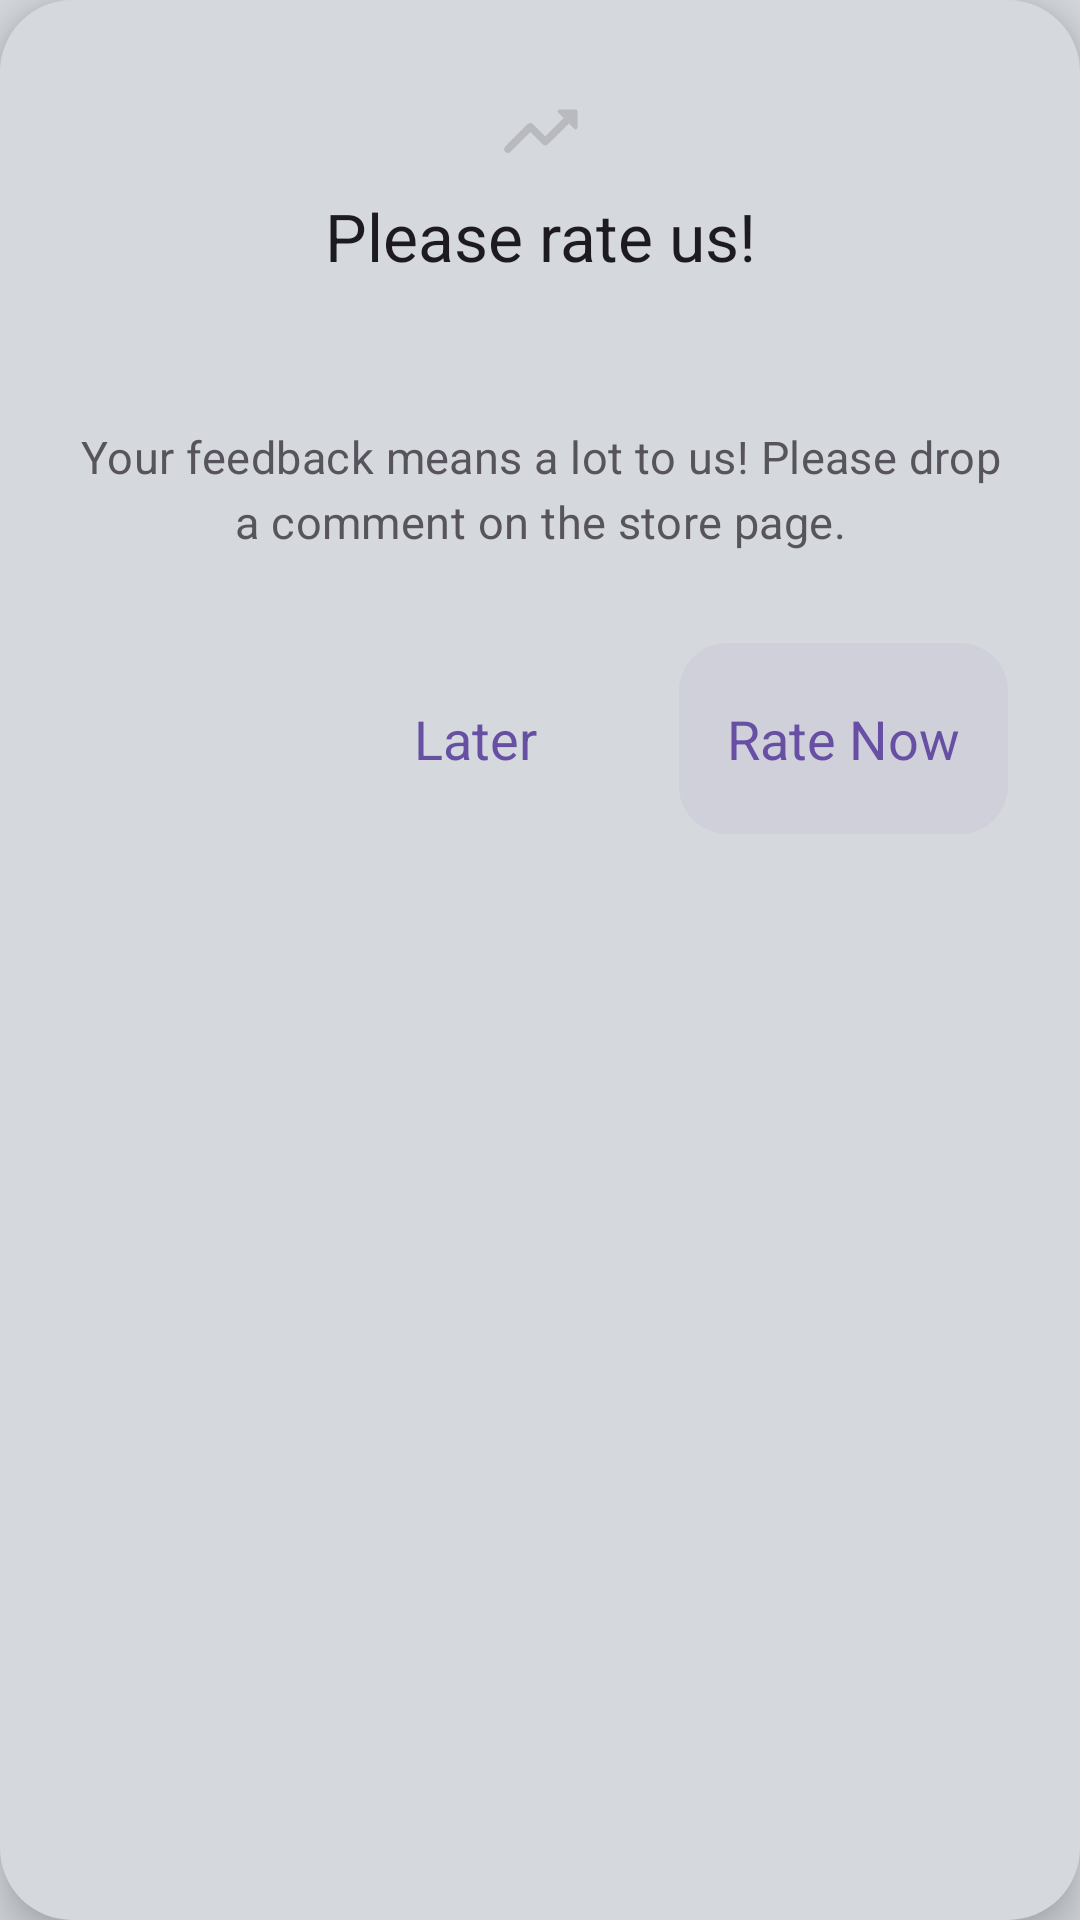

This screen was rendered from an Android layout file. Write that file and the resources it references.
<!-- AndroidManifest.xml: application theme AppTheme -->
<!-- res/layout/fragment_dialog.xml -->
<?xml version="1.0" encoding="utf-8"?>
<androidx.constraintlayout.widget.ConstraintLayout xmlns:android="http://schemas.android.com/apk/res/android"
    xmlns:app="http://schemas.android.com/apk/res-auto"
    android:layout_width="wrap_content"
    android:layout_height="wrap_content"
    android:elevation="8dp"
    android:background="@drawable/rounded_dialog_bg"
    android:layout_margin="20dp">

        <androidx.constraintlayout.widget.ConstraintLayout
            android:id="@+id/_1"
            android:layout_width="0dp"
            android:layout_height="0dp"
            app:layout_constraintDimensionRatio="570:488"
            app:layout_constraintEnd_toEndOf="parent"
            app:layout_constraintStart_toStartOf="parent"
            app:layout_constraintTop_toTopOf="parent" />

        <androidx.constraintlayout.widget.ConstraintLayout
            android:id="@+id/_2"
            android:layout_width="0dp"
            android:layout_height="0dp"
            app:layout_constraintDimensionRatio="570:302"
            app:layout_constraintEnd_toEndOf="@id/_1"
            app:layout_constraintStart_toStartOf="@id/_1"
            app:layout_constraintTop_toTopOf="@id/_1" />

        <ImageView
            android:id="@+id/_3"
            android:layout_width="30dp"
            android:layout_height="40dp"
            android:layout_marginTop="24dp"
            android:alpha="0.2"
            android:visibility="visible"
            android:scaleType="fitCenter"
            android:src="@drawable/trending_up"
            app:layout_constraintDimensionRatio="1:1"
            app:layout_constraintEnd_toEndOf="parent"
            app:layout_constraintStart_toStartOf="parent"
            app:layout_constraintTop_toTopOf="parent" />

        <androidx.constraintlayout.widget.ConstraintLayout
            android:id="@+id/_4"
            android:layout_width="0dp"
            android:layout_height="wrap_content"
            android:layout_marginLeft="24dp"
            android:layout_marginRight="24dp"
            android:paddingBottom="42dp"
            app:layout_constraintDimensionRatio="594:H"
            app:layout_constraintEnd_toEndOf="parent"
            app:layout_constraintStart_toStartOf="parent"
            app:layout_constraintTop_toBottomOf="@id/_3">

                <TextView
                    android:layout_width="match_parent"
                    android:layout_height="match_parent"
                    android:text="@string/dialog_head"
                    android:textAlignment="center"
                    android:gravity="center_horizontal"
                    android:textAppearance="@style/TextAppearance.AppCompat.Large"
                    android:textColor="@color/dialog_head_text"
                    app:layout_constraintEnd_toEndOf="parent"
                    app:layout_constraintStart_toStartOf="parent" />

        </androidx.constraintlayout.widget.ConstraintLayout>

        <androidx.constraintlayout.widget.ConstraintLayout
            android:id="@+id/_5"
            android:layout_width="0dp"
            android:layout_height="wrap_content"
            android:layout_marginLeft="24dp"
            android:layout_marginRight="24dp"
            app:layout_constraintBottom_toBottomOf="@+id/_2"
            app:layout_constraintDimensionRatio="594:H"
            app:layout_constraintEnd_toEndOf="parent"
            app:layout_constraintStart_toStartOf="parent"
            app:layout_constraintTop_toBottomOf="@id/_4">

                <TextView
                    android:layout_width="0dp"
                    android:layout_height="wrap_content"
                    android:alpha="0.9"
                    android:letterSpacing="0.01"
                    android:lineSpacingMultiplier="1.2"
                    android:text="@string/dialog_body"
                    android:textAlignment="center"
                    android:gravity="center_horizontal"
                    android:textSize="15sp"
                    android:textColor="@color/dialog_body_text"
                    app:layout_constraintBottom_toBottomOf="parent"
                    app:layout_constraintEnd_toEndOf="parent"
                    app:layout_constraintStart_toStartOf="parent"
                    app:layout_constraintTop_toTopOf="parent" />

        </androidx.constraintlayout.widget.ConstraintLayout>

        <androidx.constraintlayout.widget.ConstraintLayout
            android:id="@+id/_6"
            android:layout_width="0dp"
            android:layout_height="0dp"
            app:layout_constraintBottom_toBottomOf="@id/_1"
            app:layout_constraintDimensionRatio="593:105"
            app:layout_constraintEnd_toEndOf="parent"
            app:layout_constraintStart_toStartOf="parent"
            app:layout_constraintTop_toBottomOf="@id/_5" />

        <Button
            android:id="@+id/btn_dialog"
            style="@style/Theme.CustomButton"
            android:layout_width="wrap_content"
            android:layout_height="0dp"
            android:layout_marginEnd="24dp"
            android:background="@drawable/dialog_button_filled"
            android:paddingStart="16dp"
            android:paddingEnd="16dp"
            android:text="@string/dialog_ok"
            app:layout_constraintBottom_toBottomOf="@id/_6"
            app:layout_constraintDimensionRatio="H:105"
            app:layout_constraintEnd_toEndOf="parent"
            app:layout_constraintTop_toTopOf="@id/_6" />

        <Button
            android:id="@+id/btn_dialog2"
            style="@style/Theme.CustomButton"
            android:layout_width="wrap_content"
            android:layout_height="0dp"
            android:layout_marginEnd="24dp"
            android:text="@string/dialog_cancel"
            app:layout_constraintBottom_toBottomOf="@id/_6"
            app:layout_constraintDimensionRatio="H:105"
            app:layout_constraintEnd_toStartOf="@id/btn_dialog"
            app:layout_constraintTop_toTopOf="@id/_6" />

</androidx.constraintlayout.widget.ConstraintLayout>
<!-- resources referenced by this layout -->
<resources>
  <color name="dialog_body_text">#49454F</color>
  <color name="dialog_head_text">#1D1B20</color>
  <!-- drawable dialog_button_filled (drawable) -->
  <?xml version="1.0" encoding="utf-8"?>
  <ripple xmlns:android="http://schemas.android.com/apk/res/android"
      android:color="@color/dialog_button_ripple">
      <item android:id="@android:id/mask">
          <shape android:shape="rectangle">
              <solid android:color="@android:color/white" />
              <corners android:radius="16dp" />
          </shape>
      </item>
      <item>
          <shape android:shape="rectangle">
              <solid android:color="@color/dialog_button_ripple" />
              <corners android:radius="16dp" />
          </shape>
      </item>
  </ripple>
  <!-- drawable rounded_dialog_bg (drawable) -->
  <?xml version="1.0" encoding="utf-8"?>
  <shape xmlns:android="http://schemas.android.com/apk/res/android"
      android:shape="rectangle">
      <solid android:color="@color/background_color" />
      <corners android:radius="24dp" />
  </shape>
  <!-- drawable trending_up (drawable) -->
  <vector xmlns:android="http://schemas.android.com/apk/res/android"
      android:width="24dp"
      android:height="24dp"
      android:viewportWidth="24"
      android:viewportHeight="24">
    <path
        android:pathData="M16.85,6.85l1.44,1.44 -4.88,4.88 -3.29,-3.29c-0.39,-0.39 -1.02,-0.39 -1.41,0l-6,6.01c-0.39,0.39 -0.39,1.02 0,1.41 0.39,0.39 1.02,0.39 1.41,0L9.41,12l3.29,3.29c0.39,0.39 1.02,0.39 1.41,0l5.59,-5.58 1.44,1.44c0.31,0.31 0.85,0.09 0.85,-0.35V6.5c0.01,-0.28 -0.21,-0.5 -0.49,-0.5h-4.29c-0.45,0 -0.67,0.54 -0.36,0.85z"
        android:fillColor="@color/dialog_body_text"/>
  </vector>
  <string name="dialog_body">Your feedback means a lot to us! Please drop a comment on the store page.</string>
  <string name="dialog_cancel">Later</string>
  <string name="dialog_head">Please rate us!</string>
  <string name="dialog_ok">Rate Now</string>
  <style name="Theme.CustomButton" parent="AppTheme">
          <item name="android:elevation">0dp</item>
          <item name="backgroundTint">@null</item>
          <item name="android:stateListAnimator">@null</item>
          <item name="android:textSize">18sp</item>
          <item name="android:textAllCaps">false</item>
          <item name="android:textColor">@color/dialog_button_text</item>
          <item name="android:background">@drawable/dialog_button_effect</item>
      </style>
  <color name="dialog_button_ripple">#0E6750A4</color>
  <color name="background_color">#d5d8dd</color>
  <color name="dialog_button_text">#6750A4</color>
  <!-- drawable dialog_button_effect (drawable) -->
  <?xml version="1.0" encoding="utf-8"?>
  <ripple xmlns:android="http://schemas.android.com/apk/res/android"
      android:color="@color/dialog_button_ripple"> 
      <item android:id="@android:id/mask">
          
          <shape android:shape="rectangle">
              <solid android:color="@android:color/white" />
              
              <corners android:radius="16dp" />
          </shape>
      </item>
      
      <item>
          <shape android:shape="rectangle">
              <solid android:color="@color/background_color" />
              
              <corners android:radius="16dp" />
          </shape>
      </item>
  </ripple>
  <color name="colorPrimary">#3F51B5</color>
  <color name="colorPrimaryDark">#303f9f</color>
</resources>
